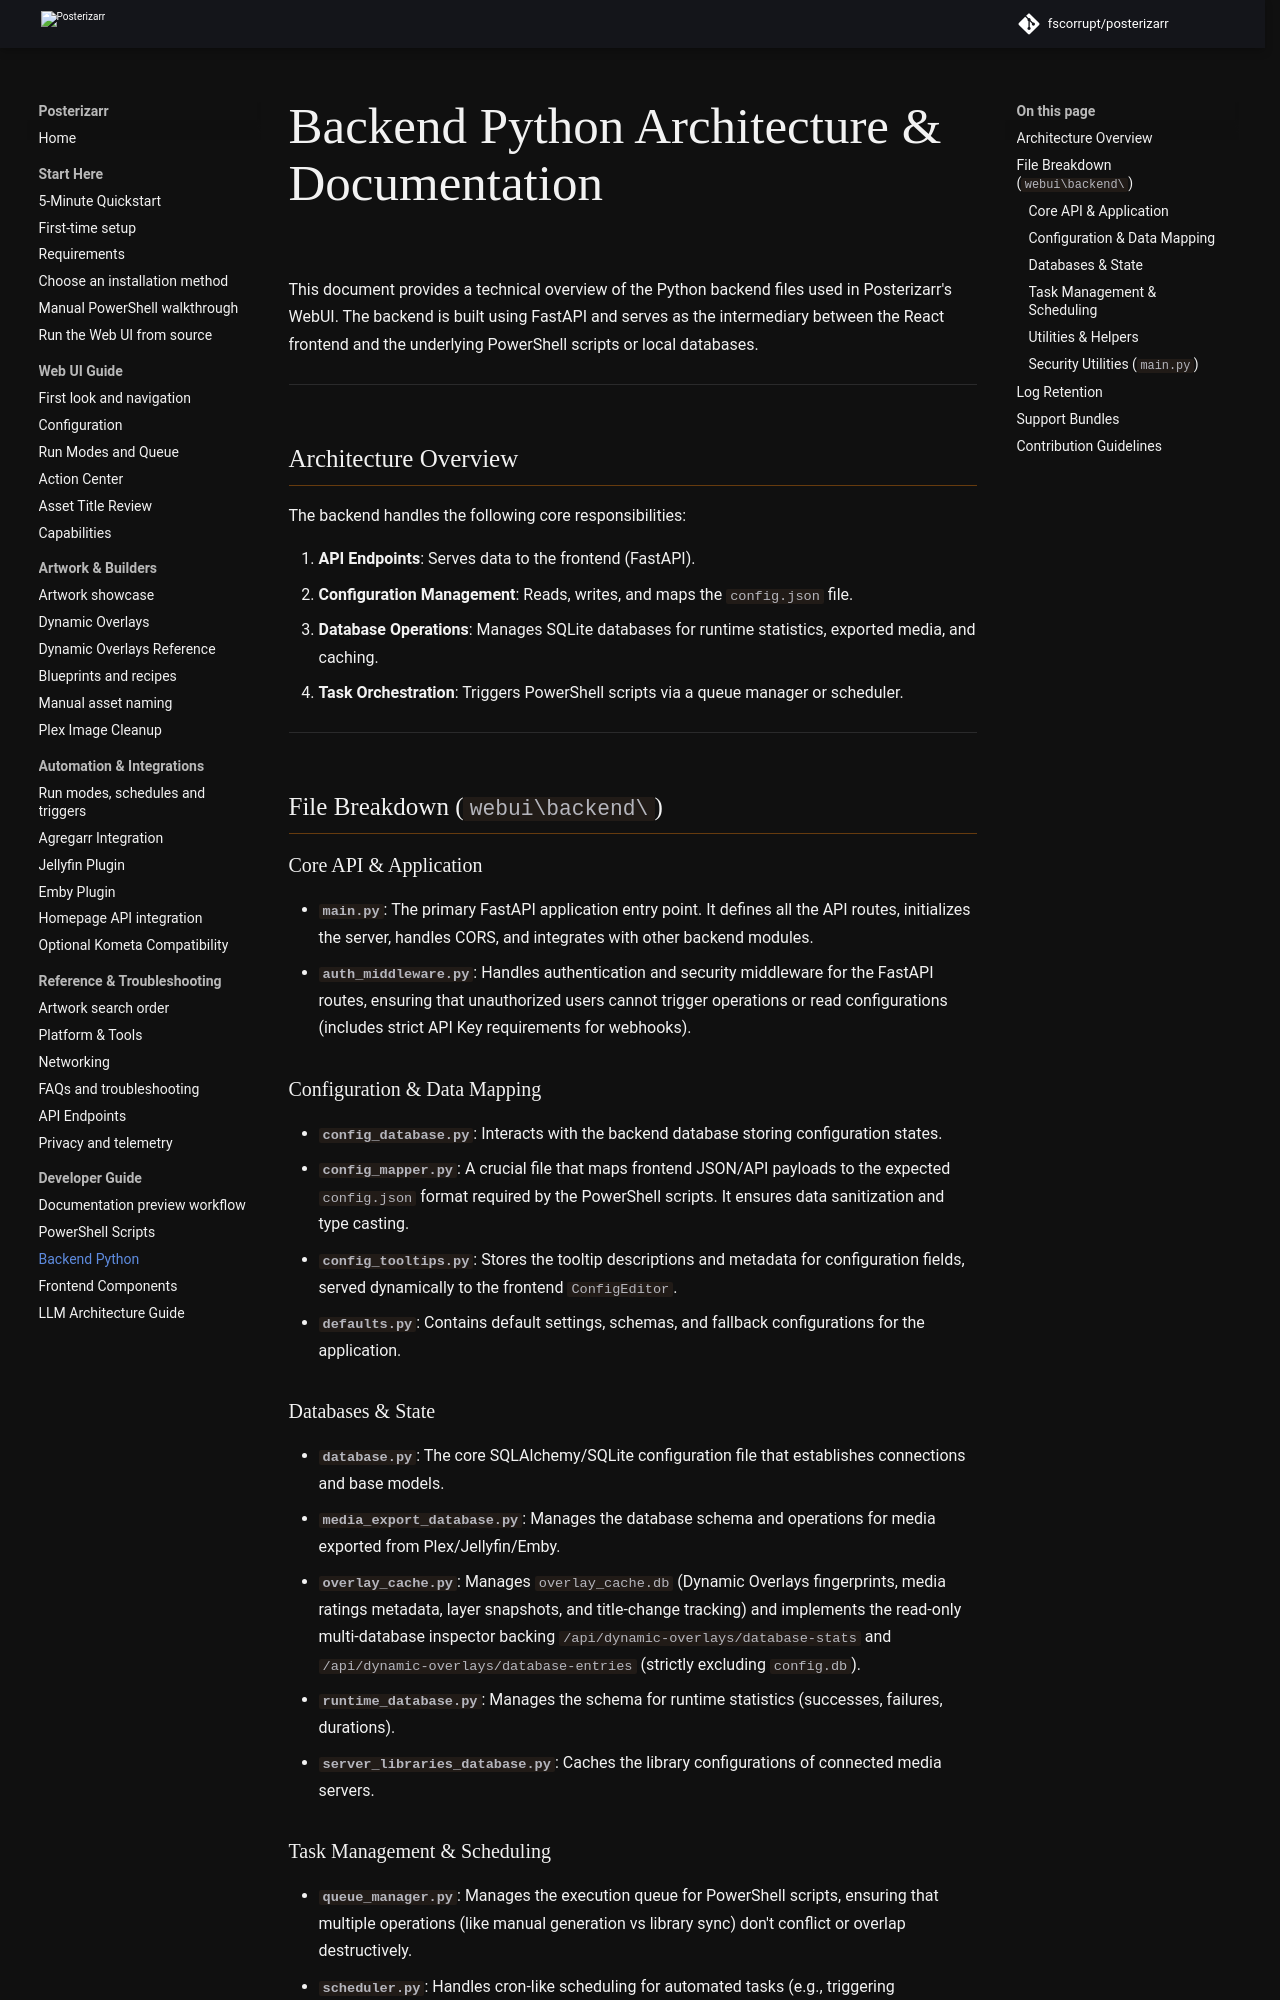

repository: fscorrupt/posterizarr · page: preview/backend_python/index.html · generator: mkdocs

# Backend Python Architecture & Documentation

This document provides a technical overview of the Python backend files used in Posterizarr's WebUI. The backend is built using FastAPI and serves as the intermediary between the React frontend and the underlying PowerShell scripts or local databases.

---

## Architecture Overview

The backend handles the following core responsibilities:

1. **API Endpoints**: Serves data to the frontend (FastAPI).
2. **Configuration Management**: Reads, writes, and maps the `config.json` file.
3. **Database Operations**: Manages SQLite databases for runtime statistics, exported media, and caching.
4. **Task Orchestration**: Triggers PowerShell scripts via a queue manager or scheduler.

---

## File Breakdown (`webui\backend\`)

### Core API & Application

- **`main.py`**: The primary FastAPI application entry point. It defines all the API routes, initializes the server, handles CORS, and integrates with other backend modules.
- **`auth_middleware.py`**: Handles authentication and security middleware for the FastAPI routes, ensuring that unauthorized users cannot trigger operations or read configurations (includes strict API Key requirements for webhooks).

### Configuration & Data Mapping

- **`config_database.py`**: Interacts with the backend database storing configuration states.
- **`config_mapper.py`**: A crucial file that maps frontend JSON/API payloads to the expected `config.json` format required by the PowerShell scripts. It ensures data sanitization and type casting.
- **`config_tooltips.py`**: Stores the tooltip descriptions and metadata for configuration fields, served dynamically to the frontend `ConfigEditor`.
- **`defaults.py`**: Contains default settings, schemas, and fallback configurations for the application.

### Databases & State

- **`database.py`**: The core SQLAlchemy/SQLite configuration file that establishes connections and base models.
- **`media_export_database.py`**: Manages the database schema and operations for media exported from Plex/Jellyfin/Emby.
- **`overlay_cache.py`**: Manages `overlay_cache.db` (Dynamic Overlays fingerprints, media ratings metadata, layer snapshots, and title-change tracking) and implements the read-only multi-database inspector backing `/api/dynamic-overlays/database-stats` and `/api/dynamic-overlays/database-entries` (strictly excluding `config.db`).
- **`runtime_database.py`**: Manages the schema for runtime statistics (successes, failures, durations).
- **`server_libraries_database.py`**: Caches the library configurations of connected media servers.

### Task Management & Scheduling

- **`queue_manager.py`**: Manages the execution queue for PowerShell scripts, ensuring that multiple operations (like manual generation vs library sync) don't conflict or overlap destructively.
- **`scheduler.py`**: Handles cron-like scheduling for automated tasks (e.g., triggering `Posterizarr.ps1` at set intervals).
- **`runtime_parser.py`**: Parses the output of the PowerShell scripts to update the `runtime_database.py` with execution statistics.
